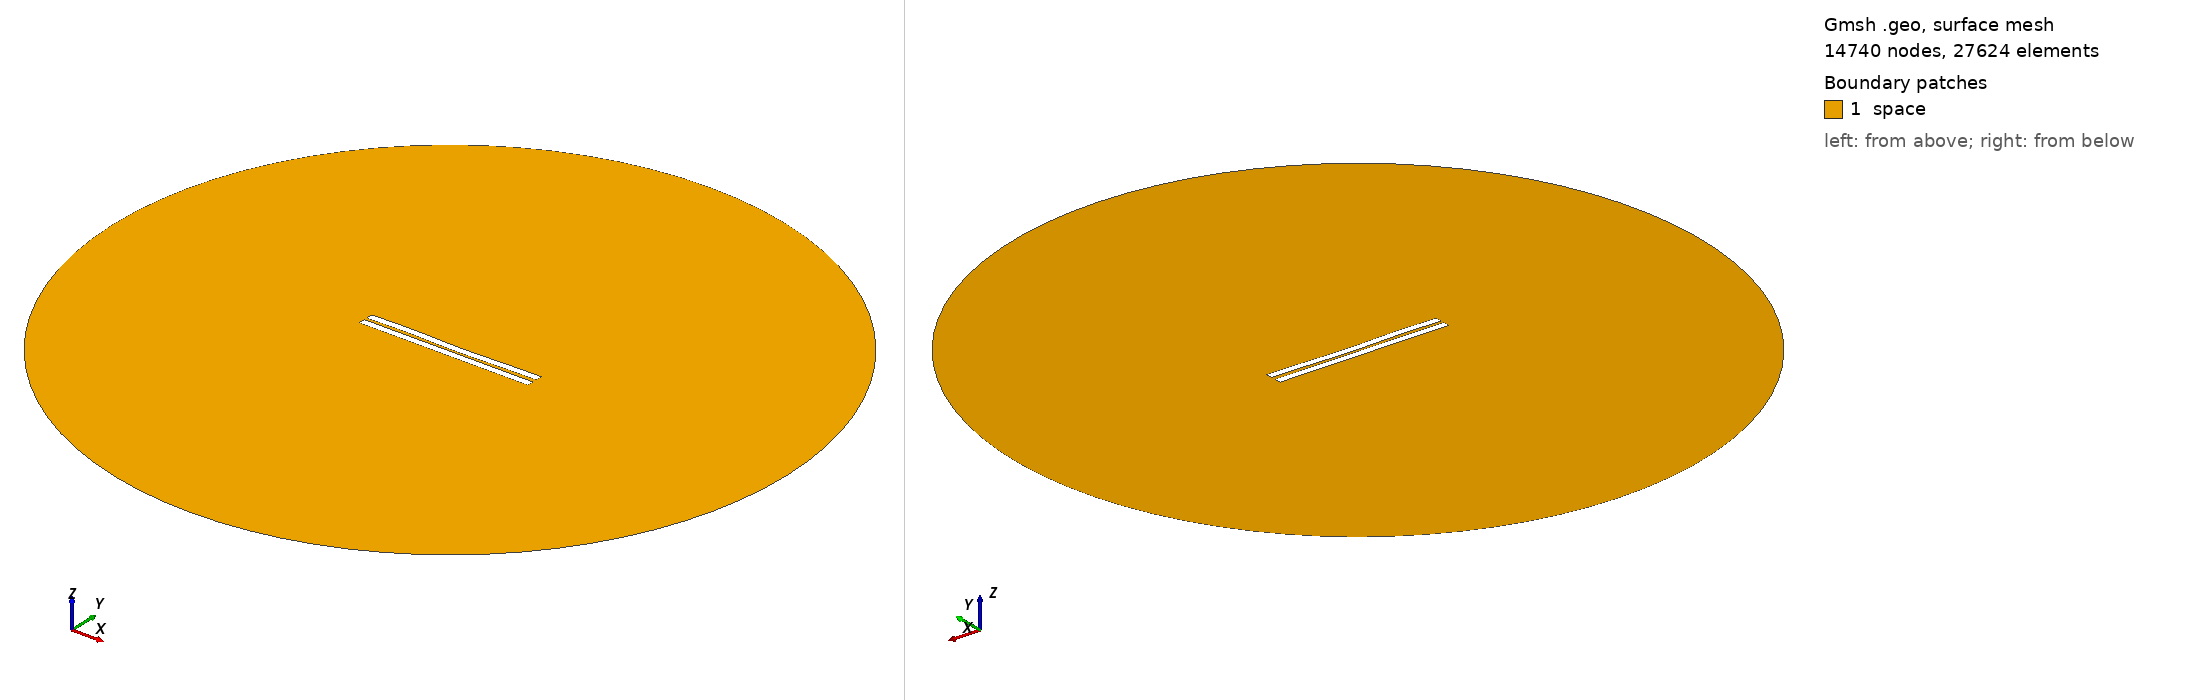

Gmsh geometry script, surface-meshed: 14740 nodes, 27624 surface elements. Boundary patches (legend numbers): 1 space. Left view from above one corner, right view from below the opposite corner. Legend entries are the model's physical surfaces. The drawing asked Gmsh for element sizes between 1% and 20% of the model's largest extent; the script's own settings can give other sizes.

=== 144.geo (drawn) ===
//---------------------------------------
// Geometry kernel
//---------------------------------------

SetFactory("OpenCASCADE");



//---------------------------------------
// Parameters of the geometry
//---------------------------------------

// Overetch of the upper plate
overetch = 0.0;

// Distance between the plates
distance = 1.75;

// Discretization over the x axis (for the deformation)
nx = 50; 

// Length of the plate
L = 100 - overetch; 

// Number of modes
n = 4; 

// 1st mode coefficient
coeff(1) = 0.15;
beta(1) = 0.596864 * 3.1415926535 / L;

// 2nd mode coefficient
coeff(2) = -0.15;
beta(2) = 1.49418 * 3.1415926535 / L;

// 3rd mode coefficient
coeff(3) = 0.15;
beta(3) = 2.50025 * 3.1415926535 / L;

// 4th mode coefficient
coeff(4) = 0.15;
beta(4) = 3.49999 * 3.1415926535 / L;



//---------------------------------------
// Upper plate (deformed rectangle)
//---------------------------------------

// Coordiantes of the upper plate
xmin = -50;
xmax = 50 - overetch;

// Height of the upper plate
yheight = 4 - 2 * overetch;

// Indexes of the points
UpperID[] = {};
LowerID[] = {};
LeftID[] = {};
RightID[] = {};

// Point index
p = 1;

// Horizontal edges
For i In {1:nx}
    x = xmin + (i-1)*(xmax - xmin)/(nx-1);

    y_bottom = distance / 2 + overetch;
    For j In {1:n}
        C = (Cosh(beta(j)*L) + Cos(beta(j)*L)) / (Sinh(beta(j)*L) + Sin(beta(j)*L));
        y_bottom  = y_bottom + coeff(j) * (Cosh(beta(j)*(x+50)) - Cos(beta(j)*(x+50)) - C * (Sinh(beta(j)*(x+50)) - Sin(beta(j)*(x+50))));
    EndFor

    y_top = y_bottom + yheight;

    Point(p) = {x, y_top, 0, 1.0};
    UpperID[i] = p;
    p = p + 1;

    Point(p) = {x, y_bottom, 0, 1.0};
    LowerID[i] = p;
    p = p + 1;
EndFor

// Create point lists
UpperPts[] = {}; LowerPts[] = {};
For i In {1:nx}
  UpperPts[] += {UpperID[i]};
  LowerPts[] += {LowerID[i]};
EndFor

// Build splines
Spline(1) = {UpperPts[]};
Spline(2) = {LowerPts[]};
Line(3) = {LowerPts[nx-1], UpperPts[nx-1]};
Line(4) = {LowerPts[0], UpperPts[0]};

// Build the plane surface
Curve Loop(1) = {2, 3, -1, -4};
Plane Surface(1) = {1};



//---------------------------------------
// Lower plate (rectangle)
//---------------------------------------

// Vertices
Point(1001) = {-50, -1, 0, 1.0};
Point(1002) = { 50, -1, 0, 1.0};
Point(1003) = { 50,  -5, 0, 1.0};
Point(1004) = {-50,  -5, 0, 1.0};

// Edges
Line(5) = {1001, 1002};
Line(6) = {1002, 1003};
Line(7) = {1003, 1004};
Line(8) = {1004, 1001};

// Plane surface
Line Loop(2) = {5, 6, 7, 8};
Plane Surface(2) = {2}; 



//---------------------------------------
// Outer (fictious) boundary
//---------------------------------------

// Points
Point(1005) = {0, 0, 0};       // Center
Point(1006) = {200, 0, 0};     // Start point
Point(1007) = {0, 200, 0};     // 90 degrees
Point(1008) = {-200, 0, 0};    // 180 degrees
Point(1009) = {0, -200, 0};    // 270 degrees

// Circle arcs (each needs start, center, end)
Circle(9) = {1006, 1005, 1007};
Circle(10) = {1007, 1005, 1008};
Circle(11) = {1008, 1005, 1009};
Circle(12) = {1009, 1005, 1006};

// Plane surface for the entire domain
Curve Loop(3) = {9, 10, 11, 12};
Surface(3) = {3};

// Subtract the plates from the whole domain to obtain the actual domain where we want to solve the equations
BooleanDifference{ Surface{3}; Delete; }{ Surface{1}; Surface{2}; Delete; }




//---------------------------------------
// Transfinite Lines/Curves
//---------------------------------------

// Set the number of points on the boundaries
r = 12;
d = 0.15;

// Plates
Transfinite Curve {1} = 50*r/4 Using Progression 1;
Transfinite Line {2} = 50*r Using Progression 1;
Transfinite Curve {3, 4} = 2*r Using Progression 1+d;
Transfinite Line {5} = 50*r Using Progression 1;
Transfinite Line {7} = 50*r/4 Using Progression 1;
Transfinite Line {6} = 2*r Using Progression 1+d;
Transfinite Line {8} = 2*r Using Progression 1-d;

// Outer boundary
Transfinite Line {9, 10, 11, 12} = 20 Using Progression 1;



//---------------------------------------
// Physical groups
//---------------------------------------                

// Physical curves (boundaries)
Physical Line("force_segment", 10) = {2};
Physical Line("upper_plate", 11) = {1, 3, 4};
Physical Line("lower_plate", 12) = {5, 6, 7, 8};
Physical Line("boundary", 20) = {9, 10, 11, 12};

// Physical Surfaces
Physical Surface("space", 30) = {3};



//---------------------------------------
// 6. Generate the Mesh
//---------------------------------------

// 2D mesh generation
Mesh 2;
